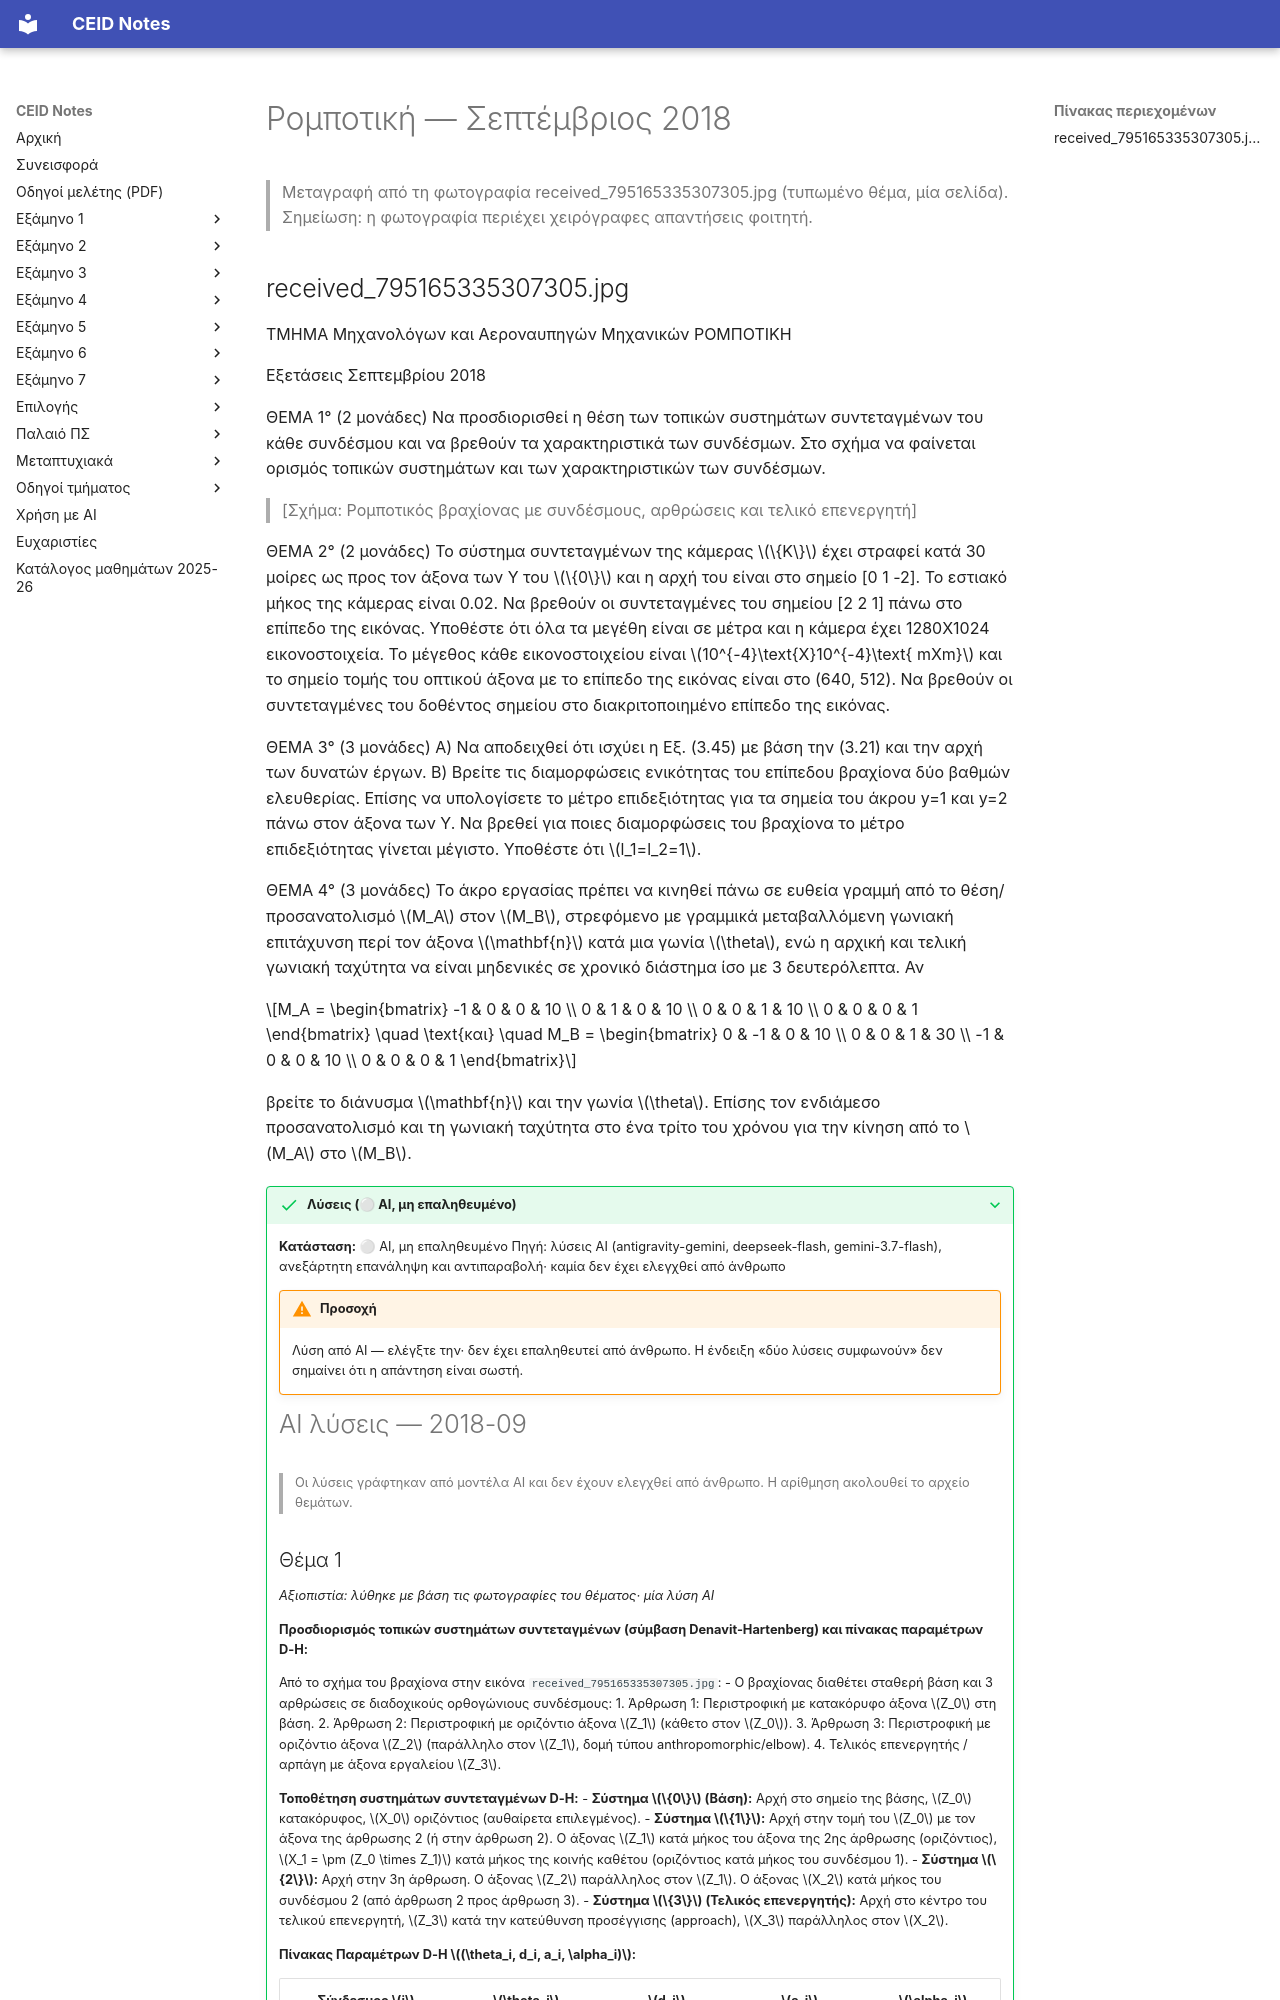

repository: kdngiorgos/ceid-notes · page: Electives (Μαθήματα Επιλογής)/Εαρινά (Spring)/Ρομποτική - CEID_ΝΣΜ04/Previous Exams/2018-09.html · generator: mkdocs

---
course: CEID_NSM04
session: 2018-09
label: Σεπτέμβριος 2018
sources:
- received_795165335307305.jpg
format: open
duration_min: null
notes: null
transcription: verbatim
solutions: ai-unverified
---
# Ρομποτική — Σεπτέμβριος 2018

> Μεταγραφή από τη φωτογραφία received_795165335307305.jpg (τυπωμένο θέμα, μία σελίδα).
> Σημείωση: η φωτογραφία περιέχει χειρόγραφες απαντήσεις φοιτητή.
